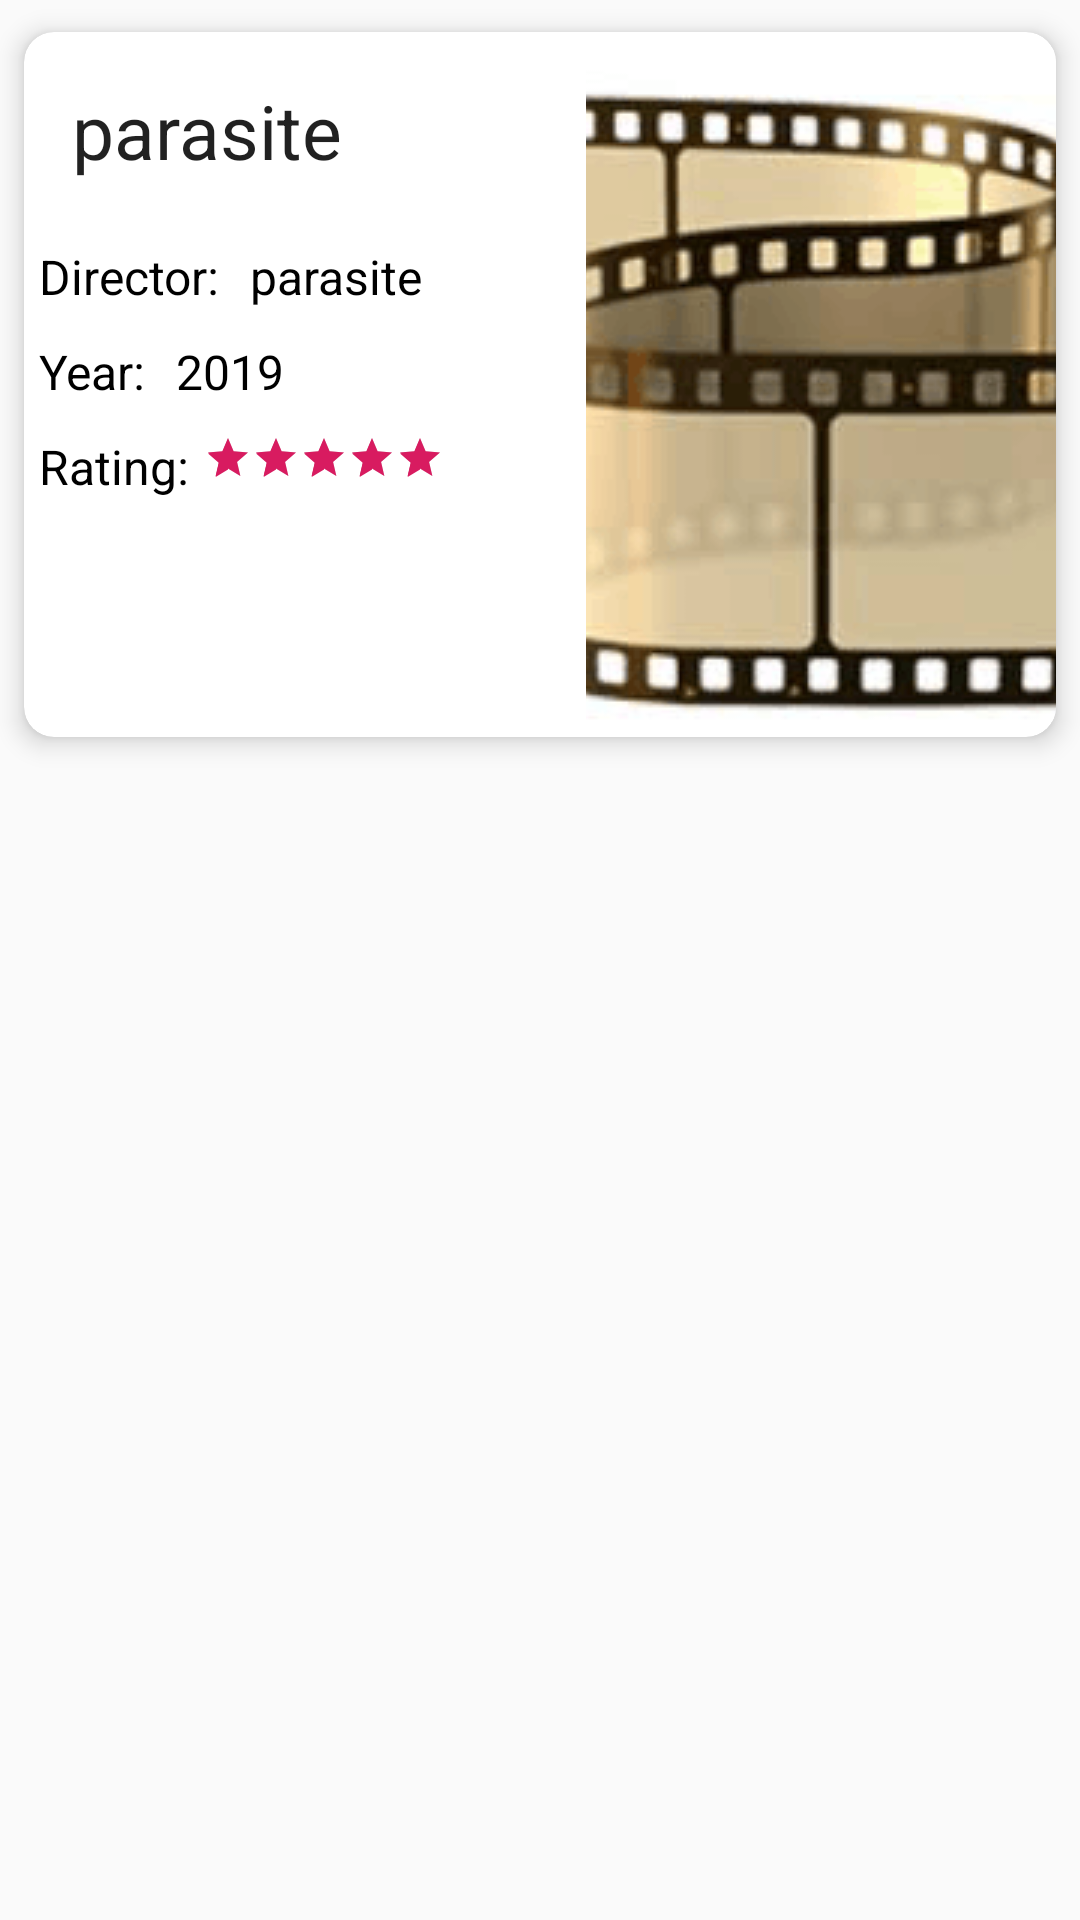

Produce the Android XML layout that renders to this screen, including the resource entries it uses.
<!-- AndroidManifest.xml: application theme AppTheme -->
<!-- res/layout/film_card_layout.xml -->
<?xml version="1.0" encoding="utf-8"?>
<LinearLayout xmlns:android="http://schemas.android.com/apk/res/android"
    android:layout_width="match_parent"
    android:layout_height="wrap_content"
    xmlns:card_view="http://schemas.android.com/apk/res-auto"
    android:orientation="vertical"
    android:scrollbars="vertical">

    <androidx.cardview.widget.CardView
        android:layout_width="match_parent"
        android:layout_height="wrap_content"
        card_view:cardBackgroundColor="@color/cardview_light_background"
        card_view:cardCornerRadius="10dp"
        card_view:cardElevation="5dp"
        card_view:cardUseCompatPadding="true"
        >

        <LinearLayout
            android:layout_width="fill_parent"
            android:layout_height="wrap_content"
            android:orientation="horizontal"
            android:weightSum="3">
<LinearLayout
    android:layout_weight="2"
    android:layout_marginRight="10dp"
    android:orientation="vertical"
    android:layout_width="match_parent"
    android:layout_height="match_parent">
    <TextView
        android:id="@+id/txtFilmTitle"
        android:layout_width="wrap_content"
        android:layout_height="wrap_content"
        android:layout_gravity="start"
        android:paddingLeft="16dp"
        android:paddingTop="16dp"
        android:paddingRight="16dp"
        android:paddingBottom="16dp"
        android:text="@string/parasite"
        android:textAppearance="?android:attr/textAppearanceLarge"
        android:textSize="25sp" />
    <LinearLayout
        android:orientation="horizontal"
        android:layout_width="wrap_content"
        android:layout_height="wrap_content">
        <TextView
            android:id="@+id/lblFilmDirector"
            android:layout_width="wrap_content"
            android:layout_height="wrap_content"
            android:layout_gravity="start"
            android:paddingLeft="5dp"
            android:paddingTop="5dp"
            android:paddingRight="5dp"
            android:paddingBottom="5dp"
            android:text="@string/director"
            android:textAppearance="?android:attr/subtitle"
            android:textSize="16sp" />
        <TextView
            android:id="@+id/txtFilmDirector"
            android:layout_width="wrap_content"
            android:layout_height="wrap_content"
            android:layout_gravity="start"

            android:paddingLeft="5dp"
            android:paddingTop="5dp"
            android:paddingRight="5dp"
            android:paddingBottom="5dp"
            android:text="@string/parasite"
            android:textAppearance="?android:attr/subtitle"
            android:textSize="16sp" />

    </LinearLayout>
    <LinearLayout
        android:orientation="horizontal"
        android:layout_width="wrap_content"
        android:layout_height="wrap_content">
        <TextView
            android:id="@+id/lblYear"
            android:layout_width="wrap_content"
            android:layout_height="wrap_content"
            android:layout_gravity="start"

            android:paddingLeft="5dp"
            android:paddingTop="5dp"
            android:paddingRight="5dp"
            android:paddingBottom="5dp"
            android:text="@string/year"
            android:textAppearance="?android:attr/subtitle"
            android:textSize="16sp" />
        <TextView
            android:id="@+id/txtYear"
            android:layout_width="wrap_content"
            android:layout_height="wrap_content"
            android:layout_gravity="start"

            android:paddingLeft="5dp"
            android:paddingTop="5dp"
            android:paddingRight="5dp"
            android:paddingBottom="5dp"
            android:text="2019"
            android:textAppearance="?android:attr/subtitle"
            android:textSize="16sp" />

    </LinearLayout>
    <LinearLayout
        android:orientation="horizontal"
        android:layout_width="wrap_content"
        android:layout_height="wrap_content">
        <TextView
            android:id="@+id/lblRating"
            android:layout_width="wrap_content"
            android:layout_height="wrap_content"
            android:layout_gravity="start"
            android:paddingLeft="5dp"
            android:paddingTop="5dp"
            android:paddingRight="5dp"
            android:paddingBottom="5dp"
            android:text="@string/rating"
            android:textAppearance="?android:attr/subtitle"
            android:textSize="16sp" />
        <RatingBar
            android:id="@+id/ratingBar"
            android:paddingTop="5dp"
            android:numStars="5"
            android:stepSize="1"
            style="@style/Widget.AppCompat.RatingBar.Small"
            android:rating="5"
            android:layout_width="match_parent"
            android:layout_height="wrap_content"
             />
    </LinearLayout>


</LinearLayout>

            <ImageView
                android:id="@+id/imgfilm"
                android:layout_width="wrap_content"
                android:layout_height="wrap_content"
                android:layout_gravity="end"
                android:layout_weight="1"
                android:scaleType="center"
                android:contentDescription="Film View"
                android:padding="5dp"
                android:src="@drawable/film" />

        </LinearLayout>

    </androidx.cardview.widget.CardView>


</LinearLayout>
<!-- resources referenced by this layout -->
<resources>
  <!-- drawable film: png bitmap (drawable, 25099 bytes) -->
  <string name="director">Director:</string>
  <string name="parasite">parasite</string>
  <string name="rating">Rating:</string>
  <string name="year">Year:</string>
  <style name="AppTheme" parent="Theme.AppCompat.Light.NoActionBar">
          
          <item name="windowActionBar">false</item>
          <item name="colorPrimary">@color/purple_light</item>
          <item name="colorPrimaryDark">@color/purple_dark</item>
          <item name="colorAccent">@color/colorAccent</item>
      </style>
  <color name="purple_light">#DEACE7</color>
  <color name="purple_dark">#921E71</color>
  <color name="colorAccent">#D81B60</color>
</resources>
